Run: headless pygame with SDL's dummy video driver; simulated clock (each Clock.tick advances the game by its frame time, no real sleeping); random seed 0; keys injected as events and as key.get_pressed() state; no mouse input.
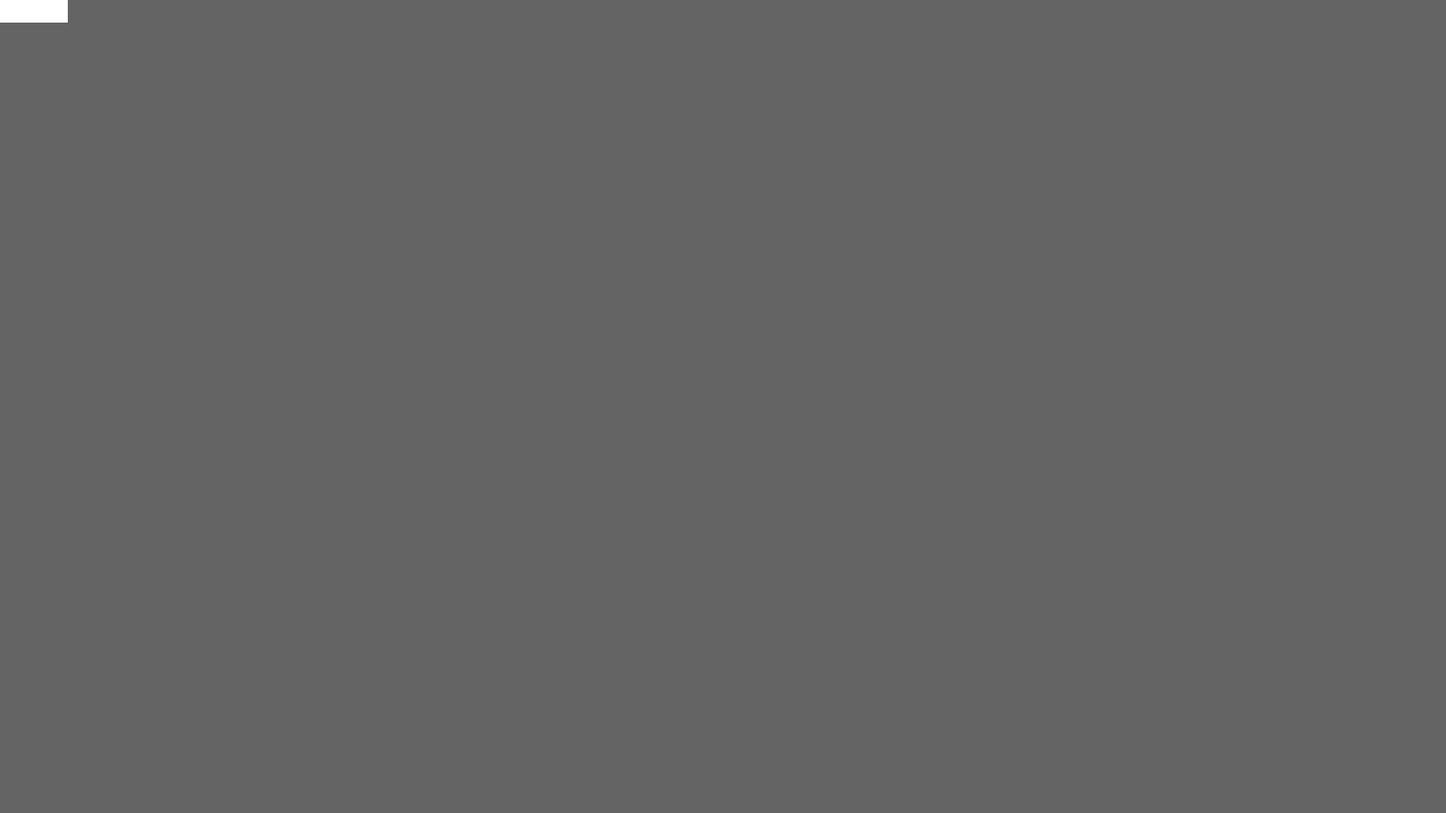
Frame 1 of 4 · flips 1–60 · no input
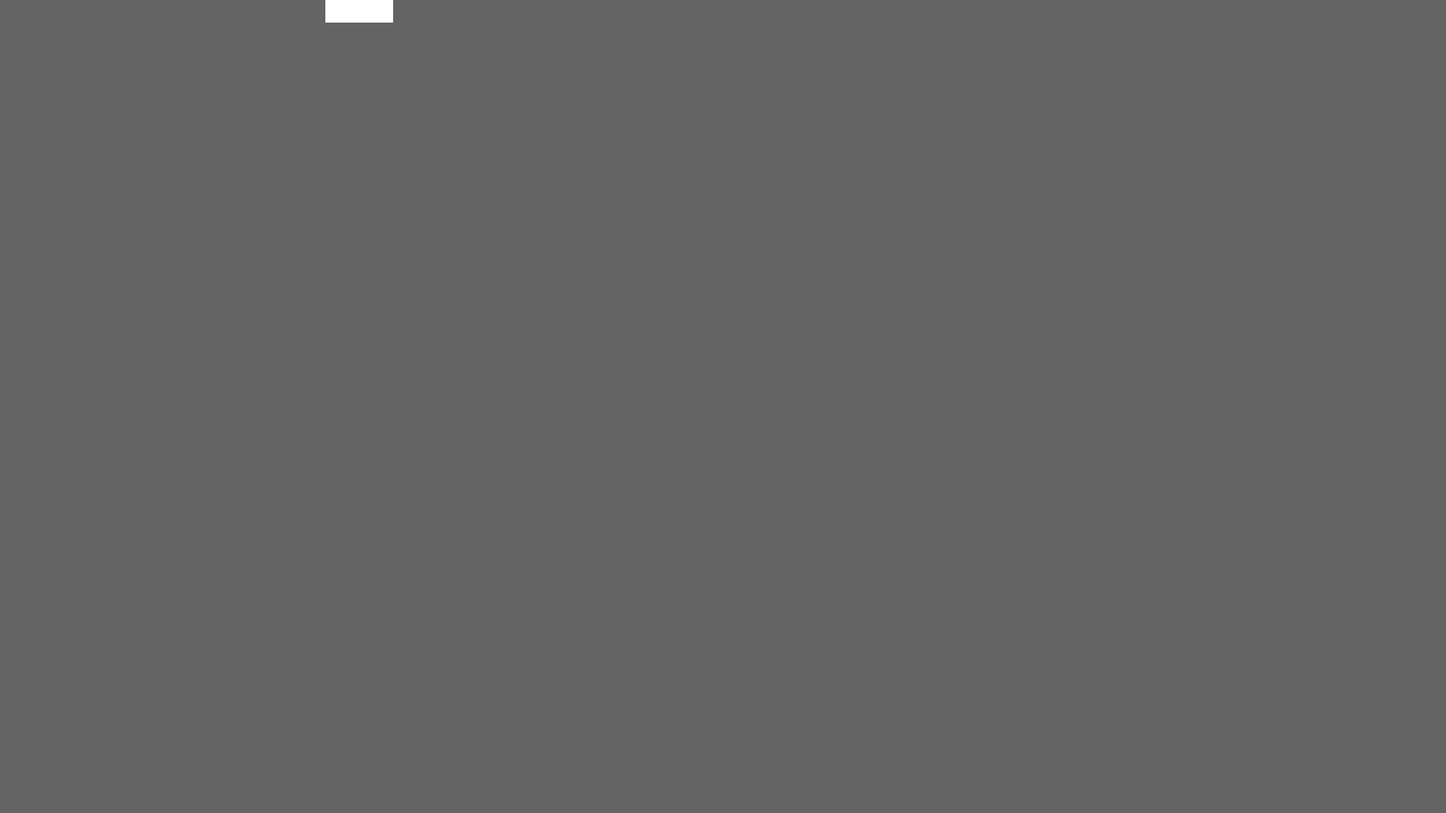
Frame 2 of 4 · flips 61–180 · tapped SPACE, RETURN · held RIGHT (→), D
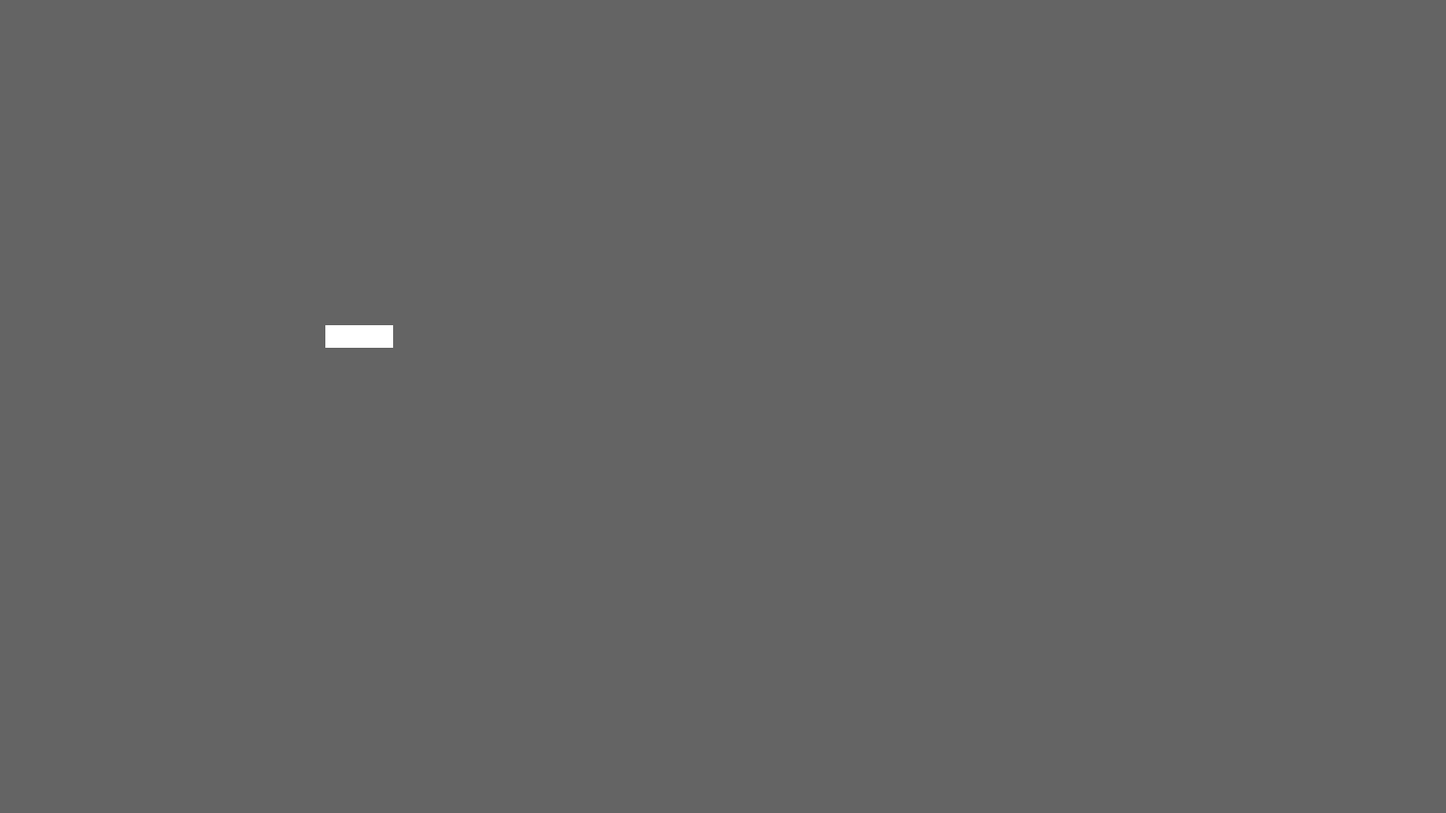
Frame 3 of 4 · flips 181–300 · held DOWN (↓), S
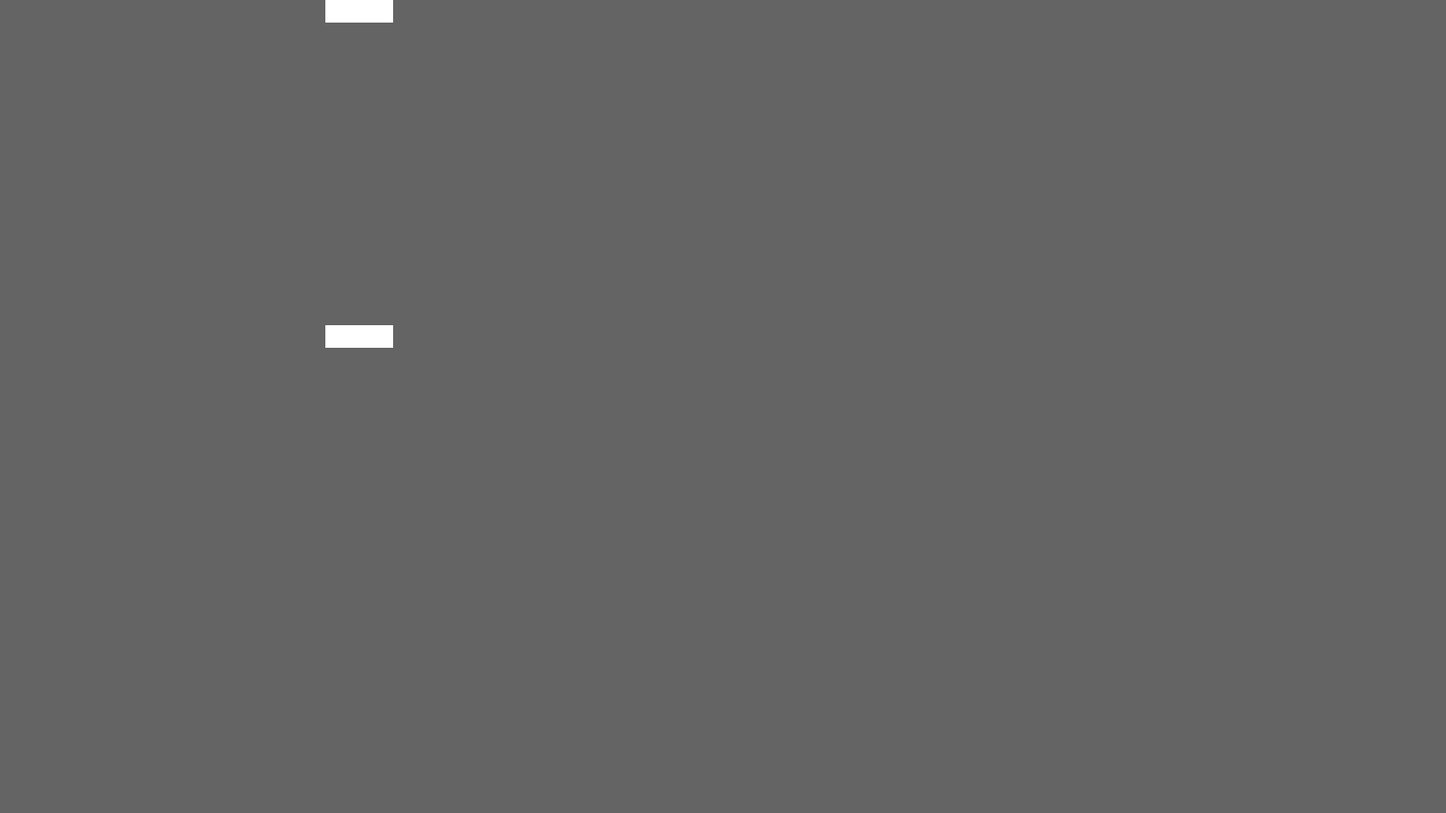
Frame 4 of 4 · flips 301–420 · held LEFT (←), A, UP (↑), W

The pygame program that drew these frames:

# Import and initialize the pygame library
import pygame

# Import pygame.locals for easier access to key coordinates
# Updatd to conform to flake8 and black standards
from pygame.locals import (
    K_z,
    K_q,
    K_s,
    K_d,
    K_UP,
    K_DOWN,
    K_LEFT,
    K_RIGHT,
    K_ESCAPE,
    KEYDOWN,
    KEYUP,
    JOYBUTTONDOWN,
    JOYAXISMOTION,
    JOYHATMOTION,
    JOYDEVICEADDED,
    JOYDEVICEREMOVED,
    QUIT,
)

# Define constants for the screen width and height
SCREEN_WIDTH = 1600
SCREEN_HEIGHT = 900

# Define a Player object by extending pygame.sprite.Sprite
# The surface drawn on the screen is now an attribute of 'player'
class Player(pygame.sprite.Sprite):
    def __init__(self):
        super(Player, self).__init__()
        self.surf = pygame.Surface((75, 25))
        self.surf.fill((255, 255, 255))
        self.rect = self.surf.get_rect()
        self._motion = [0,0]    #Variable des sticks, motion [0] = axisX
        self._vitesse = 3

    def changeColor(self, color):   #Change la couleur du joueur, sert de test pour les boutons des manettes
        self.surf.fill((color))

    def movementKeyboard(self, pressed_keys, up, down, left, right):    #Déplace le joueur en fonction des touches clavier
        if pressed_keys[up]:
            self.rect.move_ip(0, -self._vitesse)

        elif pressed_keys[down]:
            self.rect.move_ip(0, self._vitesse)

        elif pressed_keys[left]:
            self.rect.move_ip(-self._vitesse, 0)

        elif pressed_keys[right]:
            self.rect.move_ip(self._vitesse, 0)

    def movementJoystick(self): #Bouge le perso en fonction du stick
            
        if abs(self._motion[0]) > abs(self._motion[1]): #Empêche le joueur de se déplacer en diagonale
            self._motion[1] = 0

        else:
            self._motion[0] = 0

        if self._motion[0] > 0.25:
            self.rect.move_ip(self._vitesse, 0)

        if self._motion[0] < -0.25:
            self.rect.move_ip(-self._vitesse, 0)

        if self._motion[1] > 0.25:
            self.rect.move_ip(0, self._vitesse)

        if self._motion[1] < -0.25:
            self.rect.move_ip(0, -self._vitesse) 

    def setMotion(self, axis, value):   #_motion récupère l'axe et la valeur du stick
        self._motion[axis] = value


#Initialize pygame
pygame.init()

# Create the screen object
# The size is determined by the constant SCREEN_WIDTH and SCREEN_HEIGHT
screen = pygame.display.set_mode((SCREEN_WIDTH, SCREEN_HEIGHT))


# Instantiate player. Right now, this is just a rectangle.
player1 = Player()  #Initialisation des joueurs
player2 = Player()

players = [player1, player2]    #Les joueurs sont placé dans une liste

pygame.joystick.init()
joysticks = [pygame.joystick.Joystick(i) for i in range(pygame.joystick.get_count())]



# Run until the user asks to quit
running = True

# Main loop
while running:

    # for loop through the event queue
    for event in pygame.event.get():
        # Check for KEYDOWN event

        if event.type == JOYBUTTONDOWN: #Si le joueur appuie sur un boutton d'une manette
            print(event)

            if event.button == 0 and event.instance_id == 0:
                player1.changeColor((200,100,200))

            if event.button == 0 and event.instance_id == 1:
                player2.changeColor((200,100,100))


        if event.type == JOYAXISMOTION: #Si unstick d'une manette bouge
            print(event)
            if event.axis < 2 and event.instance_id < len(players): #on vérifie que c'est le stick gauche et que le numéro de la manette correspond a l'un des joueurs
                players[event.instance_id].setMotion(event.axis, event.value)   #Le joueur correspondant voit son attribut _motion prendre la valeur du stick


        if event.type == JOYDEVICEADDED:
            joysticks = [pygame.joystick.Joystick(i) for i in range(pygame.joystick.get_count())]

        if event.type == JOYDEVICEREMOVED:
            joysticks = [pygame.joystick.Joystick(i) for i in range(pygame.joystick.get_count())]

        if event.type == KEYDOWN:
            # If the Esc key is pressed, then exit the main loop
            if event.key == K_ESCAPE:
                running = False
            
        # Check for QUIT event. If QUIT, then set running to false.
        elif event.type == QUIT:
            running = False

    pressed_keys = pygame.key.get_pressed()


    players[0].movementKeyboard(pressed_keys, K_UP, K_DOWN, K_LEFT, K_RIGHT)
    players[0].movementJoystick()

    players[1].movementKeyboard(pressed_keys, K_z, K_s, K_q, K_d)
    players[1].movementJoystick()


    # Fill the screen with white
    screen.fill((100, 100, 100))

    # Draw the player on the screen
    screen.blit(player1.surf, player1.rect)
    screen.blit(player2.surf, player2.rect)
    
    # Flip the display
    pygame.display.flip()

# Done! Time to quit.
pygame.quit()
